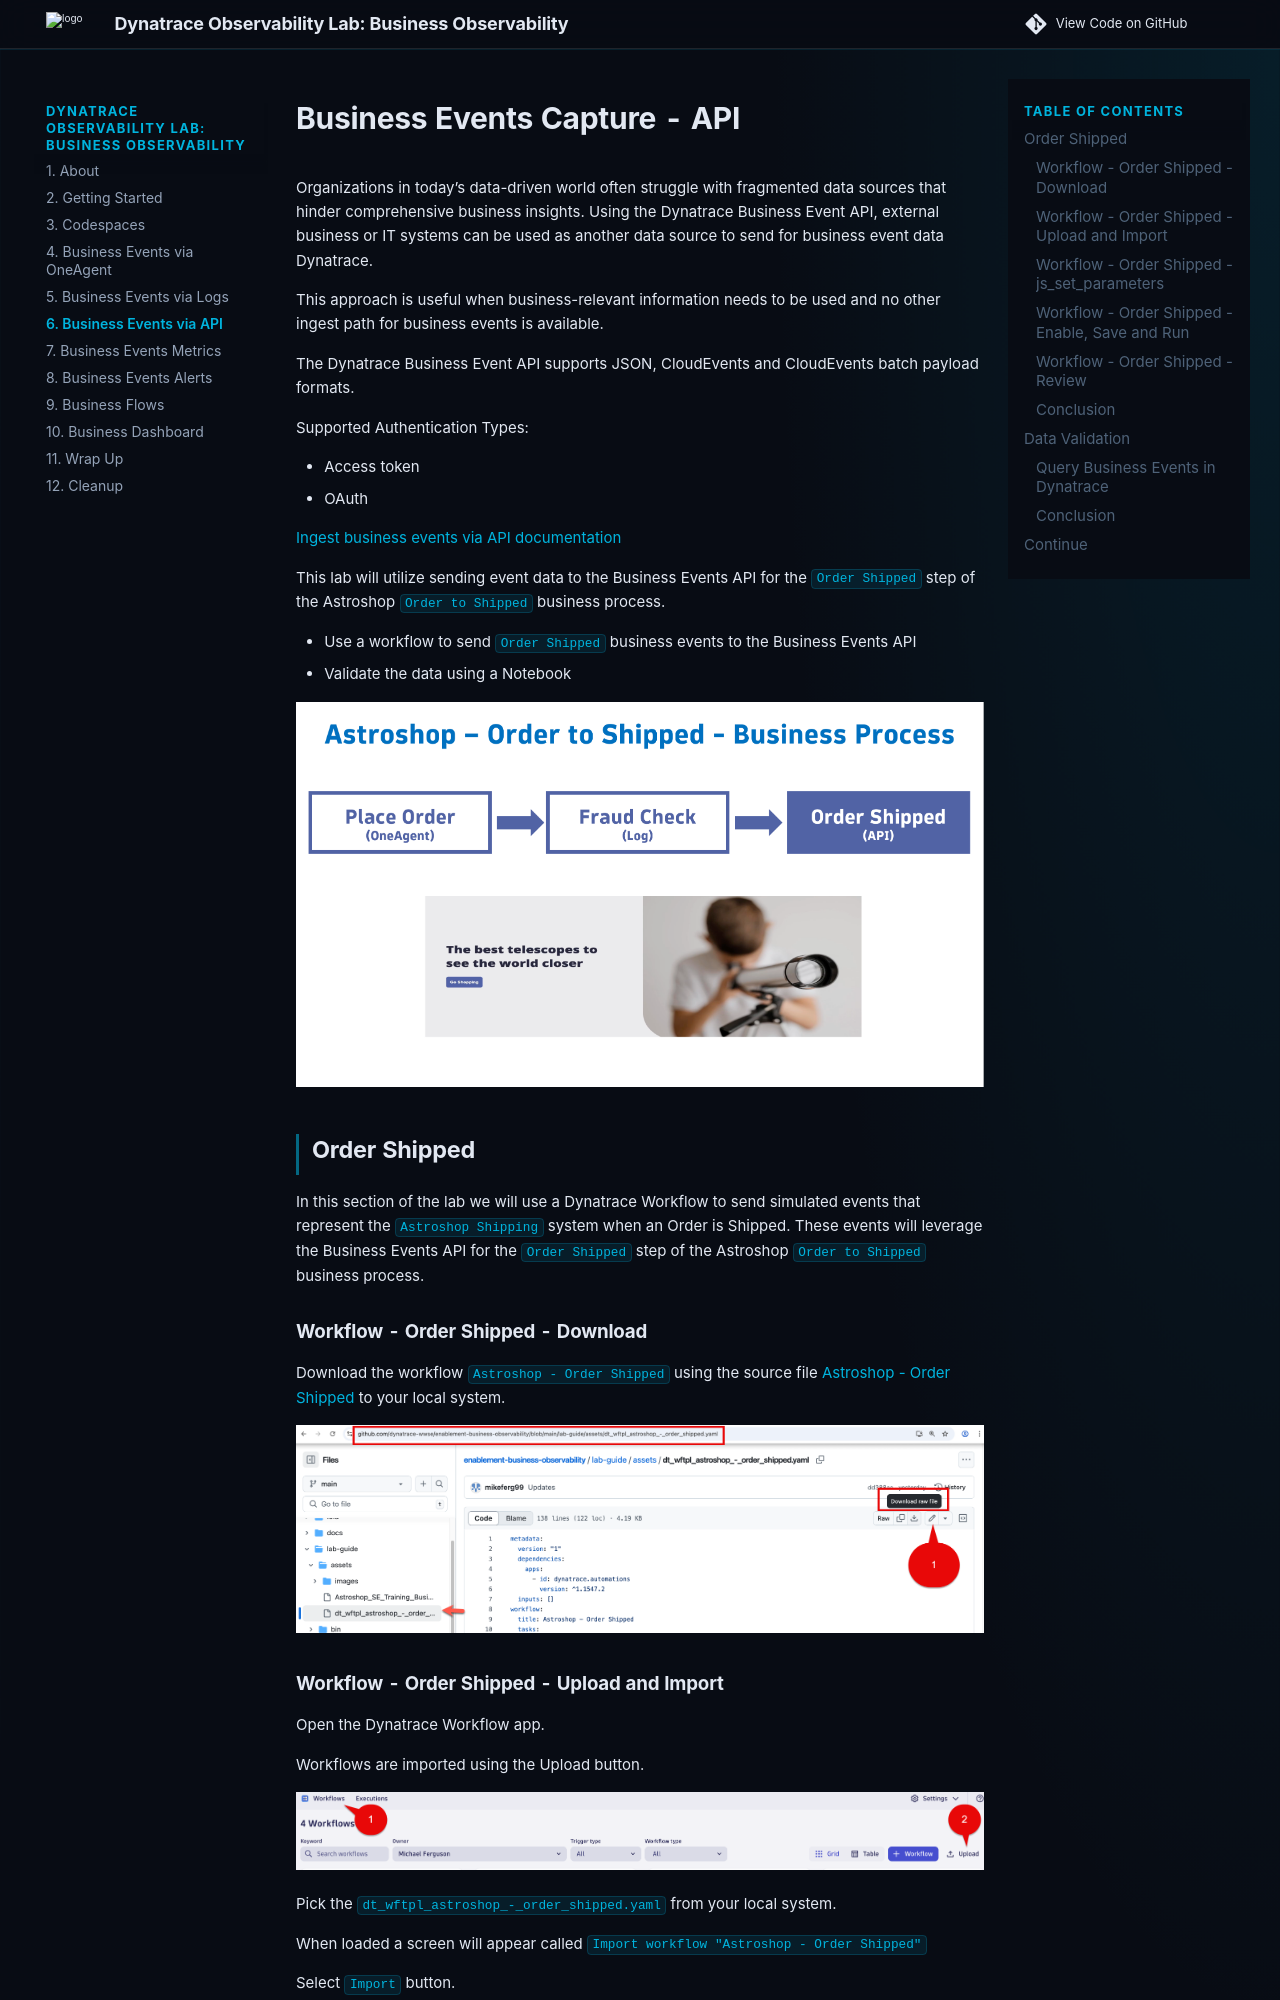

repository: dynatrace-wwse/enablement-business-observability · page: 06_bizevents_api/index.html · generator: mkdocs


# Business Events Capture - API

Organizations in today’s data-driven world often struggle with fragmented data sources that hinder comprehensive business insights.  Using the Dynatrace Business Event API, external business or IT systems can be used as another data source to send for business event data Dynatrace.

This approach is useful when business-relevant information needs to be used and no other ingest path for business events is available.

The Dynatrace Business Event API supports JSON, CloudEvents and CloudEvents batch payload formats.  

Supported Authentication Types: 

* Access token
* OAuth 

[Ingest business events via API documentation](https://docs.dynatrace.com/docs/shortlink/ba-api-ingest)

This lab will utilize sending event data to the Business Events API for the `Order Shipped` step of the Astroshop `Order to Shipped` business process.

* Use a workflow to send `Order Shipped` business events to the Business Events API 
* Validate the data using a Notebook

![FlowStepThree](./img/04_bizevents_api_flow.png)

## Order Shipped

In this section of the lab we will use a Dynatrace Workflow to send simulated events that represent the `Astroshop Shipping` system when an Order is Shipped.  These events will leverage the Business Events API for the `Order Shipped` step of the Astroshop `Order to Shipped` business process.
